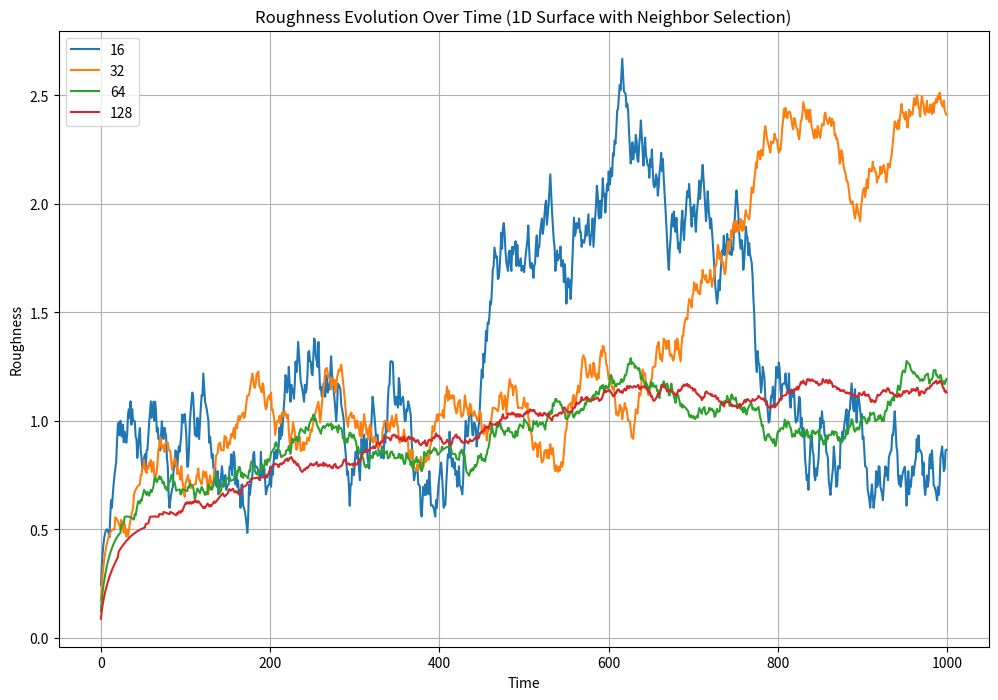

Write the Python code that produced this figure.
import numpy as np
import matplotlib.pyplot as plt

# Function to perform the simulation for a given grid size
def simulate(grid_size, total_steps):
    # Initialize the grid with zeros
    surface = np.zeros((grid_size,))
    
    # Lists to store roughness and time
    roughness_values = []
    time_values = []

    # Perform random deposition with neighbor selection
    for t in range(total_steps):
        # Choose a random position to deposit a particle
        position = np.random.randint(0, grid_size)

        # Determine the positions to consider (current, left, and right)
        positions_to_check = [position, position - 1, position + 1]

        # Ensure that positions are within the bounds of the surface
        positions_to_check = [p for p in positions_to_check if 0 <= p < grid_size]

        # Choose the position with the minimum height
        min_height_position = min(positions_to_check, key=lambda p: surface[p])

        # Deposit the particle at the chosen position
        surface[min_height_position] += 1

        # Calculate the roughness based on the current surface
        roughness = np.std(surface)

        # Store the roughness and time values
        roughness_values.append(roughness)
        time_values.append(t)

    return time_values, roughness_values

# Grid sizes and total steps
grid_sizes = [16, 32, 64, 128]
total_steps = 1000  # You can adjust this value as needed

# Store roughness values for different grid sizes
roughness_data = []

for size in grid_sizes:
    time, roughness = simulate(size, total_steps)
    roughness_data.append((size, time, roughness))

# Plot roughness for all grid sizes in one plot
plt.figure(figsize=(12, 8))
for size, time, roughness in roughness_data:
    plt.plot(time, roughness, label=f"{size}")

plt.xlabel("Time")
plt.ylabel("Roughness")
plt.title("Roughness Evolution Over Time (1D Surface with Neighbor Selection)")
plt.grid(True)
plt.legend()
plt.show()
